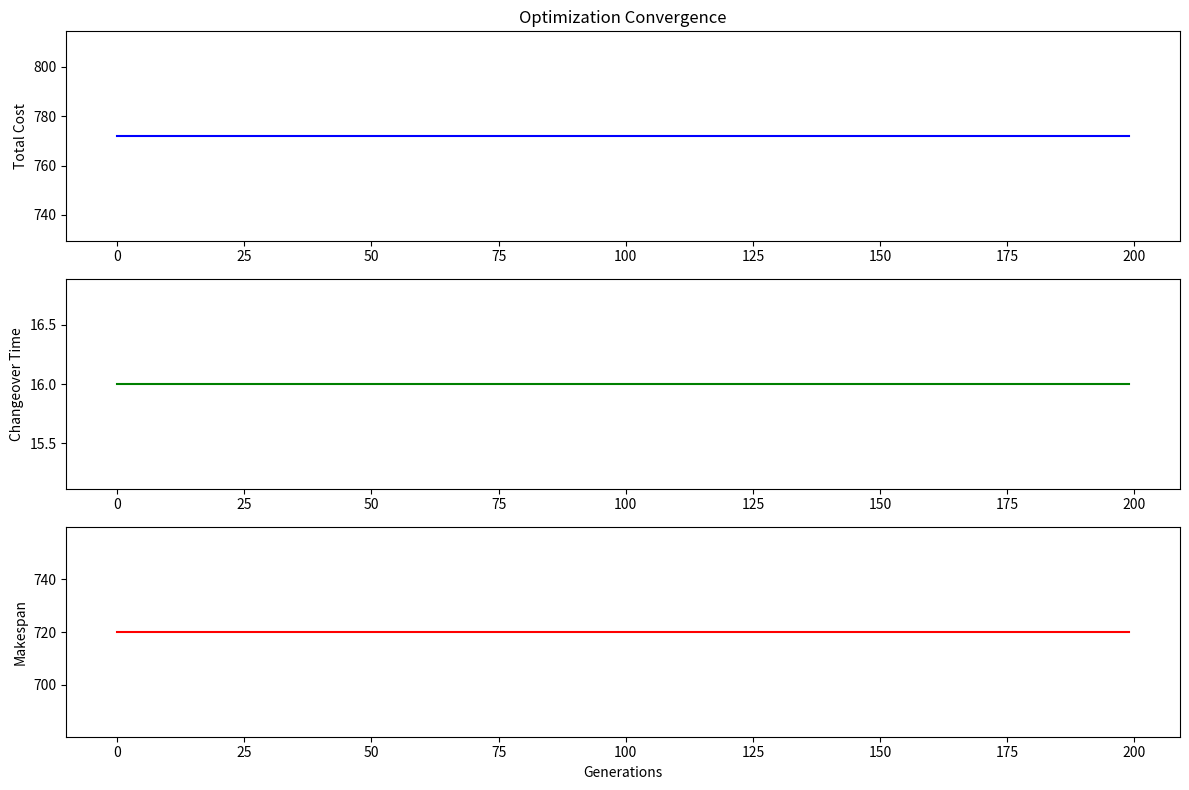

The matplotlib source for this figure:
import random
from typing import List, Tuple

import matplotlib.pyplot as plt
import numpy as np


# 参数配置
class Config:
    NUM_MACHINES = 4  # 设备数量
    NUM_BRANDS = 8  # 品牌数量
    MONTH_WORKING_HOURS = 30 * 24  # 月工作小时数 (720小时)
    CHANGE_OVER_TIME = 2  # 换牌时间(小时)
    PRODUCTION_RATE = 120  # 设备生产率(箱/小时)
    POPULATION_SIZE = 100  # 种群大小
    MAX_GENERATIONS = 200  # 最大迭代次数
    MUTATION_RATE = 0.15  # 变异率
    ELITE_RATIO = 0.1  # 精英保留比例
    DEMAND = np.array([  # 品牌需求(箱)
        12000, 18000, 15000, 20000,
        16000, 22000, 19000, 25000
    ])
    BRAND_NAMES = [  # 品牌名称
        "BrandA", "BrandB", "BrandC", "BrandD",
        "BrandE", "BrandF", "BrandG", "BrandH"
    ]


# 染色体表示: [设备1序列, 设备2序列, ...]
class Chromosome:
    def __init__(self, genes: List[List[int]]):
        self.genes = genes  # 基因: 每个设备的品牌生产序列
        self.fitness = 0.0  # 适应度值
        self.total_changeover = 0  # 总换牌时间
        self.makespan = 0  # 最大完成时间
        self.utilization = np.zeros(Config.NUM_MACHINES)  # 设备利用率

    def __repr__(self):
        return f"Fit={self.fitness:.2f}, Changeover={self.total_changeover}, Makespan={self.makespan}"


# 遗传算法排产
class ProductionScheduler:
    def __init__(self):
        self.population = []
        self.best_chromosome = None

    def initialize_population(self) -> None:
        """初始化种群"""
        self.population = []
        for _ in range(Config.POPULATION_SIZE):
            genes = []
            remaining_demand = Config.DEMAND.copy()
            brand_list = list(range(Config.NUM_BRANDS))

            # 为每台设备分配生产序列
            for machine_idx in range(Config.NUM_MACHINES):
                seq = []
                # 随机选择品牌，但确保有需求
                valid_brands = [b for b in brand_list if remaining_demand[b] > 0]

                # 即使没有有效品牌也创建空序列，确保每台机器都有对应序列
                if valid_brands:
                    # 创建该设备的品牌序列
                    while valid_brands:
                        brand = random.choice(valid_brands)
                        seq.append(brand)
                        valid_brands.remove(brand)
                        # 减少该品牌需求(仅表示分配，实际生产量在解码时计算)
                        remaining_demand[brand] = max(0, remaining_demand[brand] -
                                                      Config.PRODUCTION_RATE * Config.MONTH_WORKING_HOURS // Config.NUM_MACHINES)
                genes.append(seq)
            self.population.append(Chromosome(genes))

    def decode_schedule(self, chrom: Chromosome) -> Tuple[float, float, np.ndarray]:
        """解码染色体，计算适应度相关指标"""
        total_changeover = 0
        machine_times = np.zeros(Config.NUM_MACHINES)
        machine_utilization = np.zeros(Config.NUM_MACHINES)
        produced = np.zeros(Config.NUM_BRANDS)

        # 计算每台设备的生产时间和换牌时间
        for machine, seq in enumerate(chrom.genes):
            if not seq:
                continue

            # 第一个品牌的生产时间
            brand = seq[0]
            production_time = min(Config.DEMAND[brand],
                                  Config.PRODUCTION_RATE * Config.MONTH_WORKING_HOURS) / Config.PRODUCTION_RATE
            machine_time = production_time
            produced[brand] += production_time * Config.PRODUCTION_RATE

            # 后续品牌
            last_brand = brand
            for brand in seq[1:]:
                # 换牌时间
                if brand != last_brand:
                    machine_time += Config.CHANGE_OVER_TIME
                    total_changeover += Config.CHANGE_OVER_TIME

                # 生产时间
                remaining_demand = max(0, Config.DEMAND[brand] - produced[brand])
                production_time = min(remaining_demand,
                                      Config.PRODUCTION_RATE * (
                                              Config.MONTH_WORKING_HOURS - machine_time)) / Config.PRODUCTION_RATE
                machine_time += production_time
                produced[brand] += production_time * Config.PRODUCTION_RATE
                last_brand = brand

            machine_times[machine] = machine_time
            machine_utilization[machine] = machine_time / Config.MONTH_WORKING_HOURS

        # 计算未完成量惩罚
        unfulfilled = np.sum(np.maximum(0, Config.DEMAND - produced))
        penalty = unfulfilled / 1000  # 惩罚系数

        # 计算最大完成时间
        makespan = np.max(machine_times)

        # 平衡负载惩罚(标准差)
        load_balance_penalty = np.std(machine_utilization) * 50

        # 适应度 = 换牌时间 + 最大完成时间 + 未完成惩罚 + 负载不平衡惩罚
        fitness = (total_changeover + makespan + penalty + load_balance_penalty)

        # 保存计算结果
        chrom.total_changeover = total_changeover
        chrom.makespan = makespan
        chrom.utilization = machine_utilization

        return fitness, unfulfilled, load_balance_penalty

    def evaluate_population(self) -> None:
        """评估种群中每个个体的适应度"""
        for chrom in self.population:
            fitness, _, _ = self.decode_schedule(chrom)
            chrom.fitness = 1 / fitness  # 最小化问题转换为最大化适应度

    def select_parents(self) -> List[Chromosome]:
        """锦标赛选择父代"""
        parents = []
        tournament_size = max(2, Config.POPULATION_SIZE // 10)

        for _ in range(Config.POPULATION_SIZE):
            tournament = random.sample(self.population, tournament_size)
            winner = max(tournament, key=lambda x: x.fitness)
            parents.append(winner)

        return parents

    def crossover(self, parent1: Chromosome, parent2: Chromosome) -> Chromosome:
        """顺序交叉(OX)"""
        child_genes = []

        for machine in range(Config.NUM_MACHINES):
            seq1 = parent1.genes[machine]
            seq2 = parent2.genes[machine]

            if not seq1 or not seq2:
                child_genes.append(seq1 or seq2)
                continue

            # 选择交叉点
            start = random.randint(0, len(seq1) - 1)
            end = random.randint(start + 1, len(seq1))

            # 创建子代序列
            child_seq = [-1] * len(seq1)
            # 复制父代1的片段
            child_seq[start:end] = seq1[start:end]

            # 从父代2填充剩余位置
            ptr = 0
            for i in range(len(seq2)):
                if seq2[i] not in child_seq:
                    while ptr < len(child_seq) and child_seq[ptr] != -1:
                        ptr += 1
                    if ptr >= len(child_seq):
                        break
                    child_seq[ptr] = seq2[i]

            child_genes.append(child_seq)

        return Chromosome(child_genes)

    def mutate(self, chrom: Chromosome) -> Chromosome:
        """交换变异"""
        new_genes = [seq[:] for seq in chrom.genes]

        for machine_seq in new_genes:
            if len(machine_seq) > 1 and random.random() < Config.MUTATION_RATE:
                # 随机选择两个位置交换
                i, j = random.sample(range(len(machine_seq)), 2)
                machine_seq[i], machine_seq[j] = machine_seq[j], machine_seq[i]

        return Chromosome(new_genes)

    def create_new_generation(self, parents: List[Chromosome]) -> None:
        """创建新一代种群"""
        # 保留精英
        elite_size = int(Config.POPULATION_SIZE * Config.ELITE_RATIO)
        elite = sorted(self.population, key=lambda x: x.fitness, reverse=True)[:elite_size]

        new_population = elite.copy()

        # 生成后代
        while len(new_population) < Config.POPULATION_SIZE:
            parent1, parent2 = random.sample(parents, 2)
            child = self.crossover(parent1, parent2)

            if random.random() < Config.MUTATION_RATE:
                child = self.mutate(child)

            new_population.append(child)

        self.population = new_population

    def optimize(self) -> Chromosome:
        """执行优化"""
        self.initialize_population()
        self.evaluate_population()
        best_fitness = -float('inf')

        # 记录收敛过程
        fitness_history = []
        changeover_history = []
        makespan_history = []

        for gen in range(Config.MAX_GENERATIONS):
            parents = self.select_parents()
            self.create_new_generation(parents)
            self.evaluate_population()

            # 更新最佳染色体
            current_best = max(self.population, key=lambda x: x.fitness)
            if current_best.fitness > best_fitness:
                best_fitness = current_best.fitness
                self.best_chromosome = current_best

            # 记录统计信息
            fitness_history.append(1 / current_best.fitness)  # 记录实际目标函数值
            changeover_history.append(current_best.total_changeover)
            makespan_history.append(current_best.makespan)

            if gen % 20 == 0:
                print(f"Generation {gen}: Best Fitness={1 / current_best.fitness:.2f}, "
                      f"Changeover={current_best.total_changeover}, Makespan={current_best.makespan:.1f}")

        # 绘制收敛曲线
        plt.figure(figsize=(12, 8))
        plt.subplot(3, 1, 1)
        plt.plot(fitness_history, 'b-')
        plt.title('Optimization Convergence')
        plt.ylabel('Total Cost')

        plt.subplot(3, 1, 2)
        plt.plot(changeover_history, 'g-')
        plt.ylabel('Changeover Time')

        plt.subplot(3, 1, 3)
        plt.plot(makespan_history, 'r-')
        plt.ylabel('Makespan')
        plt.xlabel('Generations')

        plt.tight_layout()
        plt.savefig('convergence.png')
        plt.show()

        return self.best_chromosome

    def print_schedule(self, chrom: Chromosome) -> None:
        """打印生产计划"""
        print("\n" + "=" * 60)
        print("Optimal Production Schedule")
        print("=" * 60)

        total_production = np.zeros(Config.NUM_BRANDS)

        for machine, seq in enumerate(chrom.genes):
            print(f"\nMachine {machine + 1} Schedule (Utilization: {chrom.utilization[machine] * 100:.1f}%):")
            if not seq:
                print("  No production assigned")
                continue

            current_time = 0
            last_brand = None

            for brand in seq:
                # 换牌时间
                if last_brand is not None and brand != last_brand:
                    print(f"  Changeover: {Config.CHANGE_OVER_TIME} hours")
                    current_time += Config.CHANGE_OVER_TIME

                # 计算生产时间
                remaining_demand = max(0, Config.DEMAND[brand] - total_production[brand])
                production_time = min(remaining_demand,
                                      Config.PRODUCTION_RATE * (
                                              Config.MONTH_WORKING_HOURS - current_time)) / Config.PRODUCTION_RATE
                production_qty = production_time * Config.PRODUCTION_RATE
                total_production[brand] += production_qty
                current_time += production_time

                print(f"  {Config.BRAND_NAMES[brand]}: {production_qty:.0f} cases "
                      f"({production_time:.1f} hours)")

                last_brand = brand

        print("\n" + "-" * 60)
        print("Production Summary:")
        for brand in range(Config.NUM_BRANDS):
            fulfillment = total_production[brand] / Config.DEMAND[brand] * 100
            print(f"{Config.BRAND_NAMES[brand]}: {total_production[brand]:.0f}/"
                  f"{Config.DEMAND[brand]} ({fulfillment:.1f}%)")

        print(f"\nTotal Changeover Time: {chrom.total_changeover} hours")
        print(f"Makespan: {chrom.makespan:.1f} hours")
        print("=" * 60)


# 主函数
if __name__ == "__main__":
    scheduler = ProductionScheduler()
    best_schedule = scheduler.optimize()
    scheduler.print_schedule(best_schedule)
